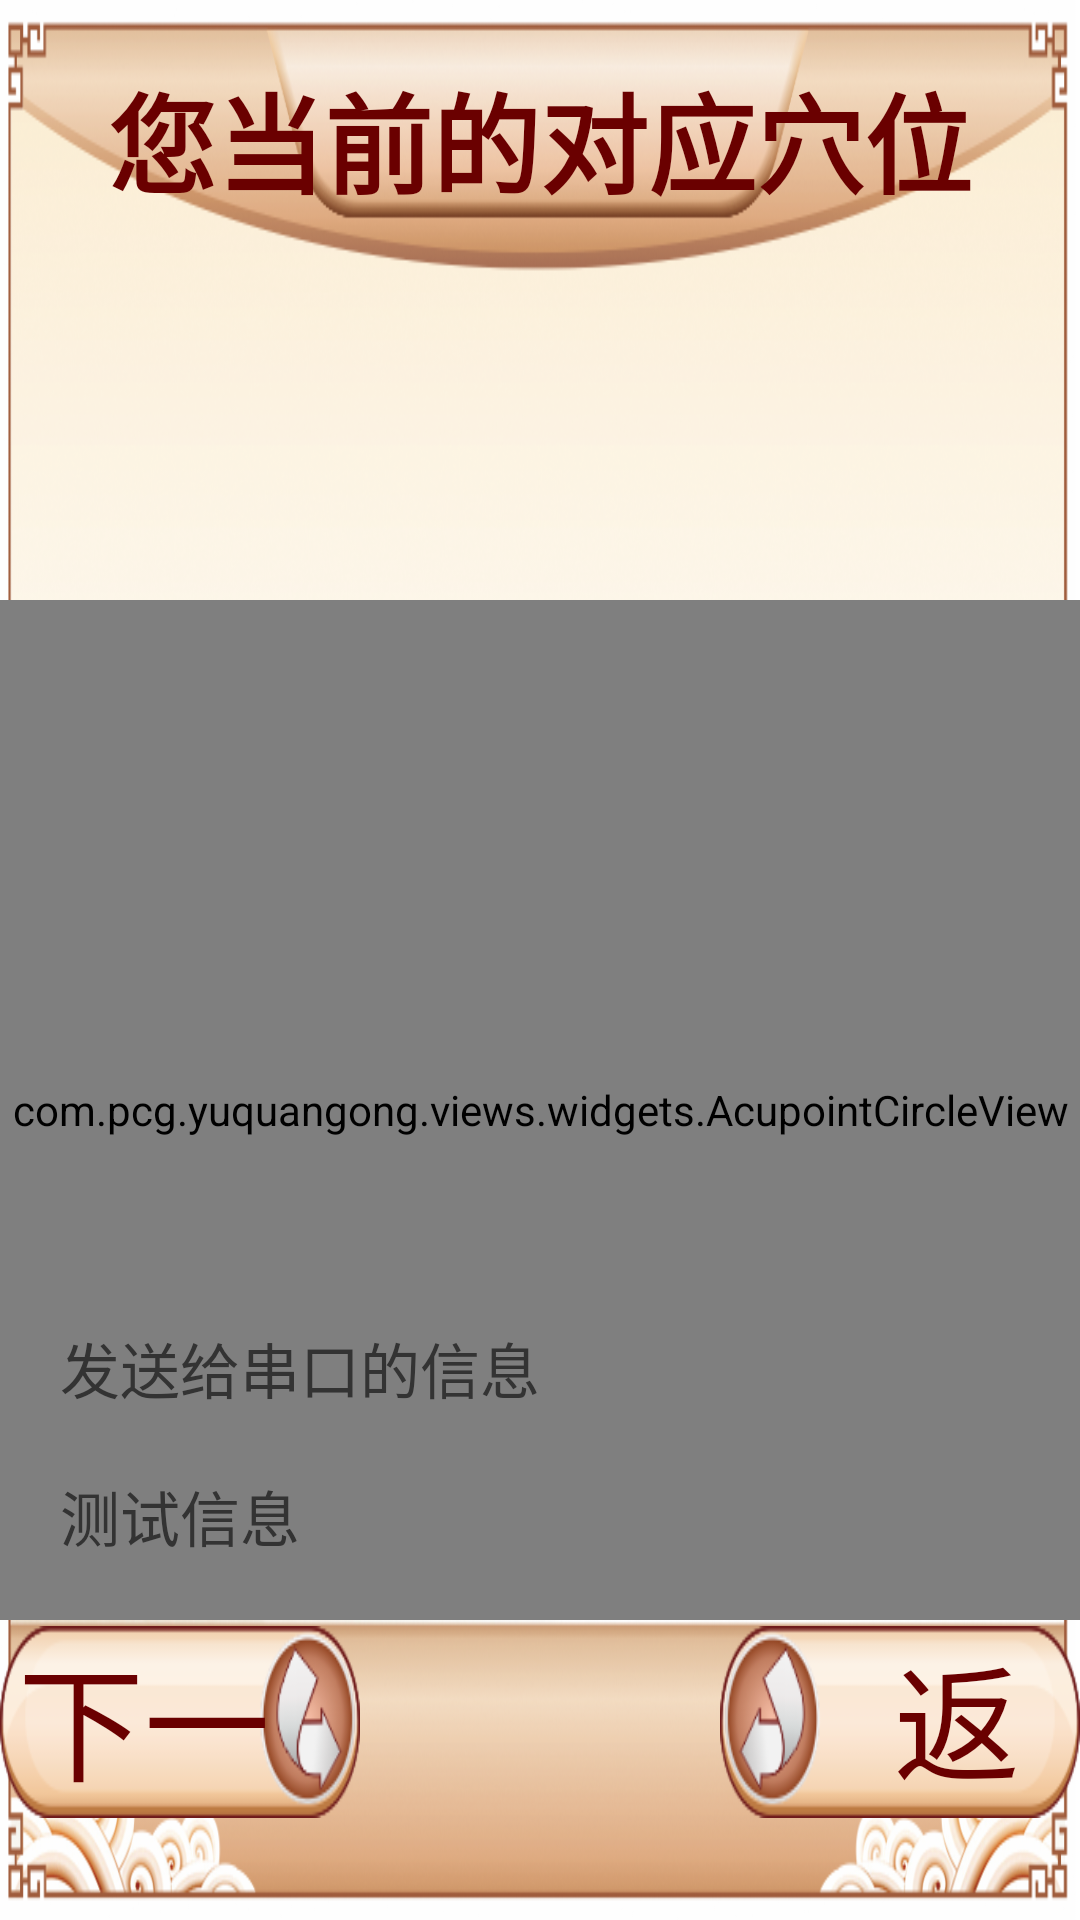

The Android layout XML behind this screen, and the referenced resources:
<!-- AndroidManifest.xml: application theme AppThemeFull -->
<!-- res/layout/activity_best_acupoint.xml -->
<?xml version="1.0" encoding="utf-8"?>

<RelativeLayout
    xmlns:android="http://schemas.android.com/apk/res/android"
    android:layout_width="match_parent"
    android:layout_height="match_parent"
    android:background="@mipmap/ic_main_watch">

    <TextView
        android:id="@+id/tvBestAcupointTitle"
        android:layout_width="wrap_content"
        android:layout_height="wrap_content"
        android:layout_centerHorizontal="true"
        android:layout_marginTop="20dp"
        android:text="@string/title_current_acupoint"
        android:textColor="@color/color_login_btn"
        android:textSize="@dimen/account_title_text_size"
        android:textStyle="bold"/>

    <ImageView
        android:id="@+id/ivAcupoint"
        android:layout_width="800dp"
        android:layout_height="340dp"
        android:layout_centerHorizontal="true"
        android:layout_marginTop="200dp"/>

    <com.pcg.yuquangong.views.widgets.AcupointCircleView
        android:id="@+id/acupointCircleView"
        android:layout_width="800dp"
        android:layout_height="340dp"
        android:layout_centerHorizontal="true"
        android:layout_marginTop="200dp"/>

    <LinearLayout
        android:layout_width="750dp"
        android:layout_height="wrap_content"
        android:layout_centerHorizontal="true"
        android:layout_marginTop="210dp"
        android:orientation="vertical">

        <TextView
            android:id="@+id/tvAcupointDesc"
            android:layout_width="wrap_content"
            android:layout_height="wrap_content"
            android:layout_gravity="center_horizontal"
            android:background="@color/transparent"
            android:textColor="@color/member_list_title_color"
            android:textSize="22sp"/>

    </LinearLayout>

    
    <TextView
        android:id="@+id/tvTestInfo"
        android:layout_width="wrap_content"
        android:layout_height="wrap_content"
        android:layout_alignParentLeft="true"
        android:layout_alignParentBottom="true"
        android:layout_marginLeft="20dp"
        android:layout_marginBottom="120dp"
        android:text="测试信息"
        android:textColor="@color/member_list_title_color"
        android:textSize="20sp"/>

    <TextView
        android:id="@+id/tvTestSendSerialInfo"
        android:layout_width="wrap_content"
        android:layout_height="wrap_content"
        android:layout_above="@id/tvTestInfo"
        android:layout_alignParentLeft="true"
        android:layout_marginLeft="20dp"
        android:layout_marginBottom="20dp"
        android:text="发送给串口的信息"
        android:textColor="@color/member_list_title_color"
        android:textSize="20sp"/>

    

    <Button
        android:id="@+id/layTvBack"
        android:layout_width="184dp"
        android:layout_height="64dp"
        android:layout_alignParentLeft="true"
        android:layout_alignParentBottom="true"
        android:layout_marginLeft="240dp"
        android:layout_marginBottom="@dimen/back_btn_margin_bottom"
        android:background="@mipmap/ic_back"
        android:gravity="center_vertical"
        android:paddingLeft="58dp"
        android:text="@string/back"
        android:textColor="@color/color_login_btn"
        android:textSize="42sp"/>

    <Button
        android:id="@+id/btnNext"
        android:layout_width="184dp"
        android:layout_height="64dp"
        android:layout_alignParentRight="true"
        android:layout_alignParentBottom="true"
        android:layout_marginRight="240dp"
        android:layout_marginBottom="@dimen/back_btn_margin_bottom"
        android:background="@mipmap/ic_btn_next"
        android:gravity="center_vertical"
        android:paddingLeft="6dp"
        android:text="@string/next"
        android:textColor="@color/color_login_btn"
        android:textSize="42sp"/>

</RelativeLayout>
<!-- resources referenced by this layout -->
<resources>
  <color name="color_login_btn">#6A0000</color>
  <color name="member_list_title_color">#333333</color>
  <color name="transparent">#00000000</color>
  <dimen name="account_title_text_size">36sp</dimen>
  <dimen name="back_btn_margin_bottom">34dp</dimen>
  <!-- mipmap ic_back: png bitmap (mipmap-mdpi, 9404 bytes) -->
  <!-- mipmap ic_btn_next: png bitmap (mipmap-mdpi, 9499 bytes) -->
  <!-- mipmap ic_main_watch: png bitmap (mipmap-mdpi, 517721 bytes) -->
  <string name="back">返回</string>
  <string name="next">下一步</string>
  <string name="title_current_acupoint">您当前的对应穴位 </string>
  <style name="AppThemeFull" parent="Theme.AppCompat.Light.NoActionBar">
          <item name="windowNoTitle">true</item>
          <item name="windowActionBar">false</item>
          <item name="android:windowFullscreen">true</item>
          <item name="android:windowContentOverlay">@null</item>
      </style>
</resources>
